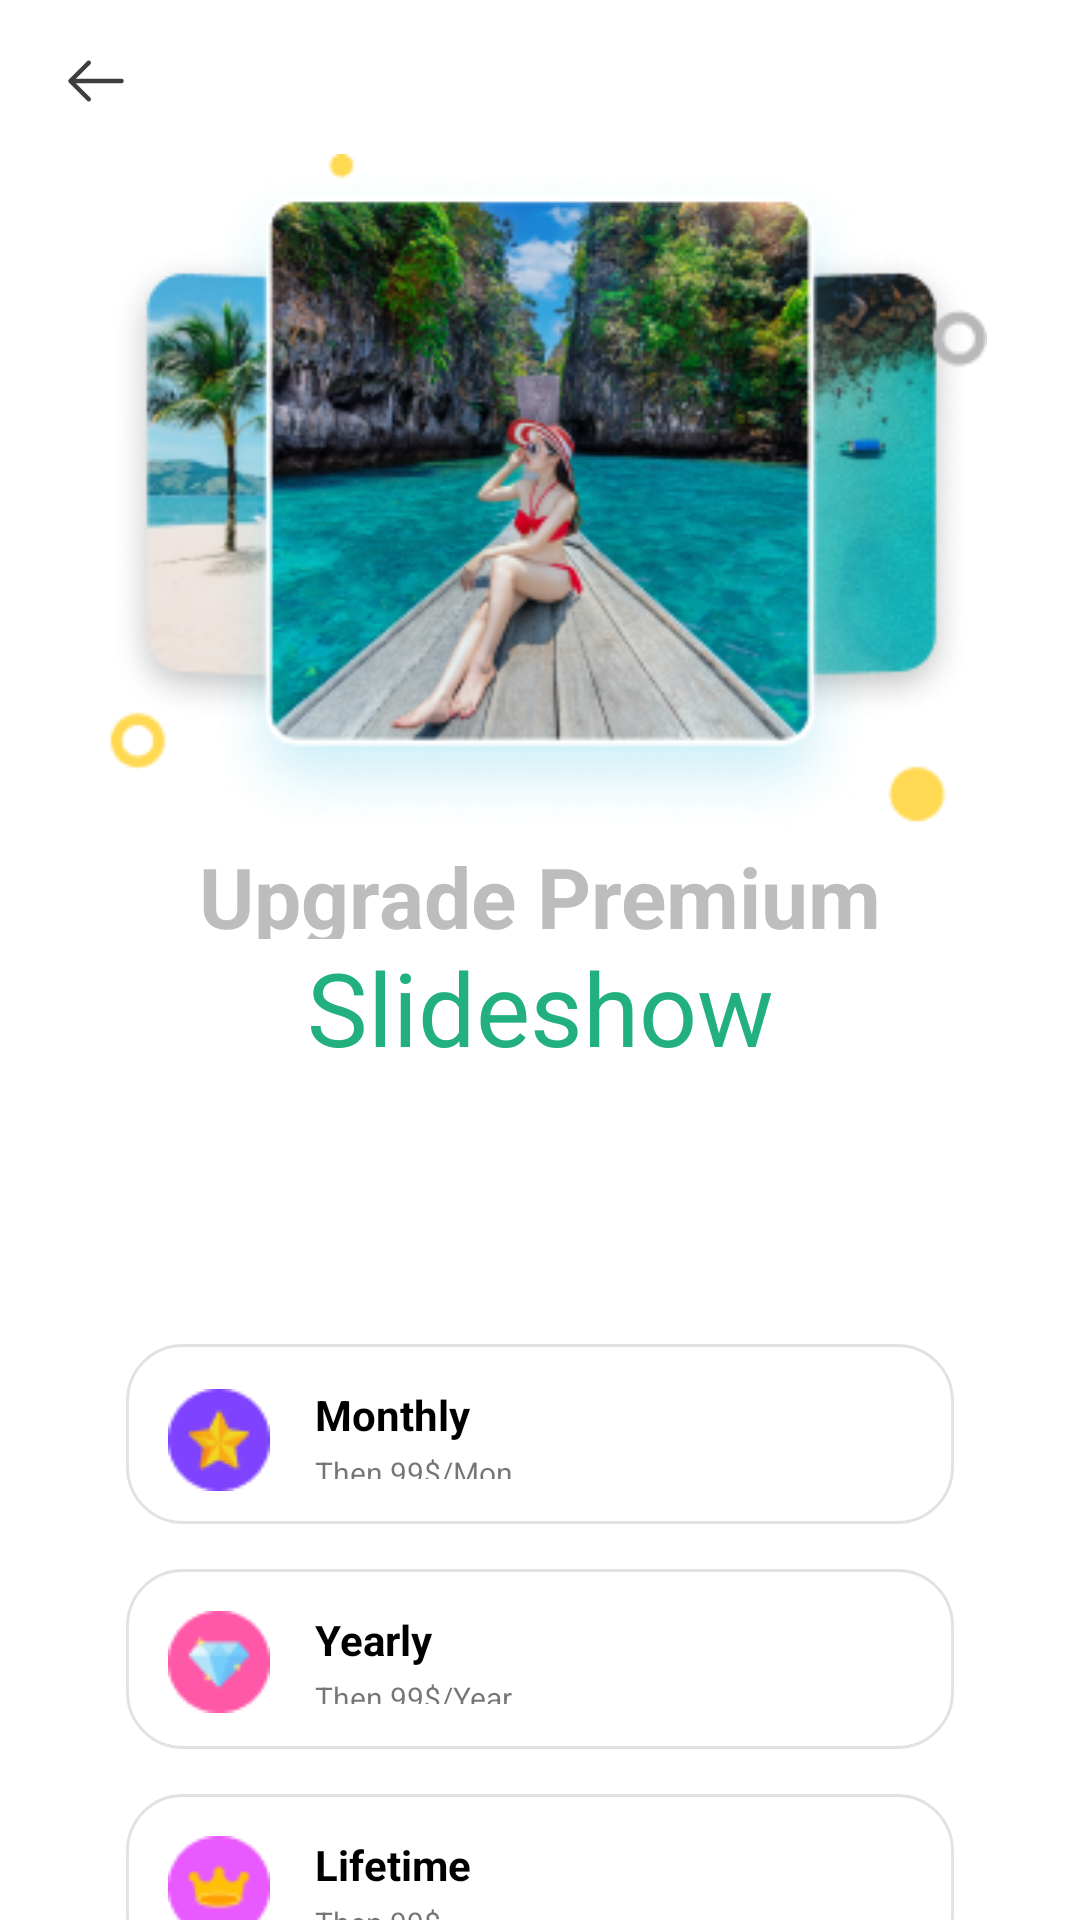

This screen was rendered from an Android layout file. Write that file and the resources it references.
<!-- AndroidManifest.xml: application theme Theme.SlideshowMaker -->
<!-- res/layout/splashfragment2.xml -->
<?xml version="1.0" encoding="utf-8"?>
<androidx.constraintlayout.widget.ConstraintLayout xmlns:android="http://schemas.android.com/apk/res/android"
    xmlns:tools="http://schemas.android.com/tools"
    android:layout_width="match_parent"
    android:layout_height="match_parent"
    xmlns:app="http://schemas.android.com/apk/res-auto">
    
    <ImageView
        android:id="@+id/img_left"
        android:layout_width="@dimen/slideshow_24dp"
        android:layout_height="@dimen/slideshow_24dp"
        android:background="@drawable/return_left"
        android:layout_marginStart="@dimen/slideshow_20dp"
        app:layout_constraintTop_toTopOf="parent"
        app:layout_constraintStart_toStartOf="parent"
        android:layout_marginTop="@dimen/slideshow_15dp"
        />
    <ImageView
        android:id="@+id/img_splash2"
        android:layout_width="match_parent"
        android:layout_height="wrap_content"
        android:src="@drawable/imgsplash2"
        app:layout_constraintTop_toBottomOf="@+id/img_left"
        android:layout_marginTop="@dimen/slideshow_12dp"
        app:layout_constraintStart_toStartOf="parent"
        app:layout_constraintEnd_toEndOf="parent"
        android:layout_marginStart="@dimen/slideshow_36dp"
        android:layout_marginEnd="@dimen/slideshow_31dp"
        />
    <TextView
        android:id="@+id/tv_splash2"
        android:layout_width="wrap_content"
        android:layout_height="@dimen/slideshow_33dp"
        android:text="@string/textview_splash_2"
        app:layout_constraintTop_toBottomOf="@+id/img_splash2"
        app:layout_constraintStart_toStartOf="parent"
        app:layout_constraintEnd_toEndOf="parent"
        android:textSize="@dimen/slideshow_28dp"
        android:textStyle="bold"
        android:textColor="@color/color_splash2"
        />
    <TextView
        android:id="@+id/textview_splash2"
        android:layout_width="wrap_content"
        android:layout_height="@dimen/slideshow_40dp"
        android:text="@string/tvt_total_splash"
        android:textColor="@color/color_splash"
        app:layout_constraintStart_toStartOf="parent"
        app:layout_constraintEnd_toEndOf="parent"
        android:textSize="@dimen/slideshow_34dp"
        app:layout_constraintTop_toBottomOf="@+id/tv_splash2"
        />
    <androidx.recyclerview.widget.RecyclerView
        android:id="@+id/rv_splash"
        android:layout_width="match_parent"
        android:layout_height="@dimen/slideshow_70dp"
        android:layout_marginTop="@dimen/slideshow_10dp"
        app:layout_constraintTop_toBottomOf="@+id/textview_splash2"
        app:layoutManager="androidx.recyclerview.widget.LinearLayoutManager"
        />
    <LinearLayout
        android:id="@+id/ln_splash0ne"
        android:layout_width="match_parent"
        android:layout_height="@dimen/slideshow_60dp"
        app:layout_constraintTop_toBottomOf="@id/rv_splash"
        android:layout_marginEnd="@dimen/slideshow_42dp"
        android:layout_marginStart="@dimen/slideshow_42dp"
        app:layout_constraintStart_toStartOf="parent"
        app:layout_constraintEnd_toEndOf="parent"
        android:layout_marginTop="@dimen/slideshow_15dp"
        android:background="@drawable/custom_rim"
        android:orientation="horizontal">

        <ImageView
            android:layout_width="@dimen/slideshow_34dp"
            android:layout_height="@dimen/slideshow_34dp"
            android:src="@drawable/img_iconsplash"
            android:layout_marginTop="@dimen/slideshow_15dp"
            android:layout_marginBottom="@dimen/slideshow_13dp"
            android:layout_marginStart="@dimen/slideshow_14dp"
            android:layout_marginEnd="@dimen/slideshow_15dp"
            />
        <LinearLayout
            android:layout_width="wrap_content"
            android:layout_height="wrap_content"
            android:orientation="vertical">
            <TextView
                android:layout_width="wrap_content"
                android:layout_height="wrap_content"
                android:text="@string/textview_splash_3"
                android:textSize="@dimen/slideshow_14dp"
                android:textStyle="bold"
                android:layout_marginTop="@dimen/slideshow_14dp"
                android:textColor="@color/black"
                />
            <TextView
                android:layout_width="wrap_content"
                android:layout_height="wrap_content"
                android:layout_marginTop="@dimen/slideshow_3dp"
                android:text="@string/textview_splash_4"
                android:layout_marginBottom="@dimen/slideshow_15dp"
                android:textSize="@dimen/slideshow_10dp"
                />

        </LinearLayout>
    </LinearLayout>
    <LinearLayout
        android:id="@+id/ln_splash_2"
        android:layout_width="match_parent"
        android:layout_height="@dimen/slideshow_60dp"
        app:layout_constraintTop_toBottomOf="@id/ln_splash0ne"
        app:layout_constraintStart_toStartOf="parent"
        app:layout_constraintEnd_toEndOf="parent"
        android:layout_marginEnd="@dimen/slideshow_42dp"
        android:layout_marginStart="@dimen/slideshow_42dp"
        android:layout_marginTop="@dimen/slideshow_15dp"
        android:background="@drawable/custom_rim"
        android:orientation="horizontal">

        <ImageView
            android:layout_width="@dimen/slideshow_34dp"
            android:layout_height="@dimen/slideshow_34dp"
            android:src="@drawable/splash_2"
            android:layout_marginTop="@dimen/slideshow_14dp"
            android:layout_marginBottom="@dimen/slideshow_13dp"
            android:layout_marginStart="@dimen/slideshow_14dp"
            android:layout_marginEnd="@dimen/slideshow_15dp"
            />
        <LinearLayout
            android:layout_width="wrap_content"
            android:layout_height="wrap_content"
            android:orientation="vertical">
            <TextView
                android:layout_width="wrap_content"
                android:layout_height="wrap_content"
                android:text="@string/textview_splash_Year"
                android:textSize="@dimen/slideshow_14dp"
                android:textStyle="bold"
                android:layout_marginTop="@dimen/slideshow_14dp"
                android:textColor="@color/black"
                />
            <TextView
                android:layout_width="wrap_content"
                android:layout_height="wrap_content"
                android:layout_marginTop="@dimen/slideshow_3dp"
                android:text="@string/textview_splash_price"
                android:layout_marginBottom="@dimen/slideshow_15dp"
                android:textSize="@dimen/slideshow_10dp"
                />

        </LinearLayout>

    </LinearLayout>

    <LinearLayout
        android:id="@+id/ln_splash_3"
        android:layout_width="match_parent"
        android:layout_height="@dimen/slideshow_60dp"
        android:layout_marginTop="@dimen/slideshow_15dp"
        android:background="@drawable/custom_rim"
        android:orientation="horizontal"
        android:layout_marginEnd="@dimen/slideshow_42dp"
        android:layout_marginStart="@dimen/slideshow_42dp"
        app:layout_constraintEnd_toEndOf="parent"
        app:layout_constraintStart_toStartOf="parent"
        app:layout_constraintTop_toBottomOf="@id/ln_splash_2">

        <ImageView
            android:layout_width="@dimen/slideshow_34dp"
            android:layout_height="@dimen/slideshow_34dp"
            android:layout_marginStart="@dimen/slideshow_14dp"
            android:layout_marginTop="@dimen/slideshow_14dp"
            android:layout_marginEnd="@dimen/slideshow_15dp"
            android:layout_marginBottom="@dimen/slideshow_13dp"
            android:src="@drawable/splash_icon_3" />

        <LinearLayout
            android:layout_width="wrap_content"
            android:layout_height="wrap_content"
            android:orientation="vertical">

            <TextView
                android:layout_width="wrap_content"
                android:layout_height="wrap_content"
                android:layout_marginTop="@dimen/slideshow_14dp"
                android:text="@string/textview_splash_Lifetime"
                android:textColor="@color/black"
                android:textSize="@dimen/slideshow_14dp"
                android:textStyle="bold" />

            <TextView
                android:layout_width="wrap_content"
                android:layout_height="wrap_content"
                android:layout_marginTop="@dimen/slideshow_3dp"
                android:layout_marginBottom="@dimen/slideshow_15dp"
                android:text="@string/textview_splash_Price_Lifetime"
                android:textSize="@dimen/slideshow_10dp" />

        </LinearLayout>
    </LinearLayout>
    <TextView
        android:layout_width="match_parent"
        android:layout_height="@dimen/slideshow_41dp"
        android:paddingEnd="@dimen/slideshow_5dp"
        app:layout_constraintTop_toBottomOf="@+id/ln_splash_3"
        app:layout_constraintStart_toStartOf="parent"
        app:layout_constraintEnd_toEndOf="parent"
        android:background="@drawable/custom_button_splash"
        android:layout_marginEnd="@dimen/slideshow_41dp"
        android:layout_marginStart="41dp"
        android:layout_marginTop="@dimen/slideshow_15dp"
        android:text="@string/textview_splash_Button"
        android:textStyle="bold"
        android:gravity="center"
        android:textSize="@dimen/slideshow_14dp"
        android:textColor="@color/white"
        app:drawableEndCompat="@drawable/custom_icon_right" />

</androidx.constraintlayout.widget.ConstraintLayout>
<!-- resources referenced by this layout -->
<resources>
  <color name="black">#FF000000</color>
  <color name="color_splash">#22B07E</color>
  <color name="color_splash2">#BDBDBD</color>
  <color name="white">#FFFFFFFF</color>
  <dimen name="slideshow_10dp">10dp</dimen>
  <dimen name="slideshow_12dp">12dp</dimen>
  <dimen name="slideshow_13dp">13dp</dimen>
  <dimen name="slideshow_14dp">14dp</dimen>
  <dimen name="slideshow_15dp">15dp</dimen>
  <dimen name="slideshow_20dp">20dp</dimen>
  <dimen name="slideshow_24dp">24dp</dimen>
  <dimen name="slideshow_28dp">28dp</dimen>
  <dimen name="slideshow_31dp">31dp</dimen>
  <dimen name="slideshow_33dp">33dp</dimen>
  <dimen name="slideshow_34dp">34dp</dimen>
  <dimen name="slideshow_36dp">36dp</dimen>
  <dimen name="slideshow_3dp">3dp</dimen>
  <dimen name="slideshow_40dp">40dp</dimen>
  <dimen name="slideshow_41dp">41dp</dimen>
  <dimen name="slideshow_42dp">42dp</dimen>
  <dimen name="slideshow_5dp">5dp</dimen>
  <dimen name="slideshow_60dp">60dp</dimen>
  <dimen name="slideshow_70dp">70dp</dimen>
  <!-- drawable custom_button_splash (drawable) -->
  <?xml version="1.0" encoding="utf-8"?>
  <vector xmlns:android="http://schemas.android.com/apk/res/android"
      android:width="278dp"
      android:height="41dp"
      android:viewportWidth="278"
      android:viewportHeight="41">
      <path
          android:fillColor="#FF22B07E"
          android:pathData="M0 20.5c0-11.32 9.18-20.5 20.5-20.5h237c11.32 0 20.5 9.18 20.5 20.5v0c0 11.32-9.18 20.5-20.5 20.5h-237c-11.32 0-20.5-9.18-20.5-20.5z"/>
  </vector>
  <!-- drawable custom_icon_right (drawable) -->
  <?xml version="1.0" encoding="utf-8"?>
  <vector xmlns:android="http://schemas.android.com/apk/res/android"
      android:width="14dp"
      android:height="14dp"
      android:viewportWidth="14"
      android:viewportHeight="14">
      <path
          android:strokeColor="#FFFFFFFF"
          android:strokeWidth="1.5"
          android:strokeLineCap="round"
          android:strokeLineJoin="round"
          android:strokeMiterLimit="10"
          android:pathData="M5.2 11.62L9 7.82c0.45-0.45 0.45-1.19 0-1.64l-3.8-3.8"/>
  </vector>
  <!-- drawable custom_rim (drawable) -->
  <?xml version="1.0" encoding="utf-8"?>
  <vector xmlns:android="http://schemas.android.com/apk/res/android"
      android:width="277dp"
      android:height="60dp"
      android:viewportWidth="277"
      android:viewportHeight="60">
      <path
          android:strokeColor="#FFE2E2E2"
          android:strokeWidth="1"
          android:pathData="M0.5 19c0-10.22 8.28-18.5 18.5-18.5h239c10.22 0 18.5 8.28 18.5 18.5v22c0 10.22-8.28 18.5-18.5 18.5h-239c-10.22 0-18.5-8.28-18.5-18.5z"/>
  </vector>
  <string name="textview_splash_2">Upgrade Premium</string>
  <string name="textview_splash_3">Monthly</string>
  <string name="textview_splash_4">Then 99$/Mon</string>
  <string name="textview_splash_Button">Upgrade Premium</string>
  <string name="textview_splash_Lifetime">Lifetime</string>
  <string name="textview_splash_Price_Lifetime">Then 99$</string>
  <string name="textview_splash_Year">Yearly</string>
  <string name="textview_splash_price">Then 99$/Year</string>
  <string name="tvt_total_splash">Slideshow</string>
  <style name="Theme.SlideshowMaker" parent="Theme.MaterialComponents.DayNight.NoActionBar">
          
          <item name="colorPrimary">@color/purple_500</item>
          <item name="colorPrimaryVariant">@color/purple_700</item>
          <item name="colorOnPrimary">@color/white</item>
          
          <item name="colorSecondary">@color/teal_200</item>
          <item name="colorSecondaryVariant">@color/teal_700</item>
          <item name="colorOnSecondary">@color/black</item>
          
          <item name="android:statusBarColor">?attr/colorPrimaryVariant</item>
          
      </style>
  <color name="purple_500">#FF6200EE</color>
  <color name="purple_700">#FF3700B3</color>
  <color name="teal_200">#FF03DAC5</color>
  <color name="teal_700">#FF018786</color>
</resources>
